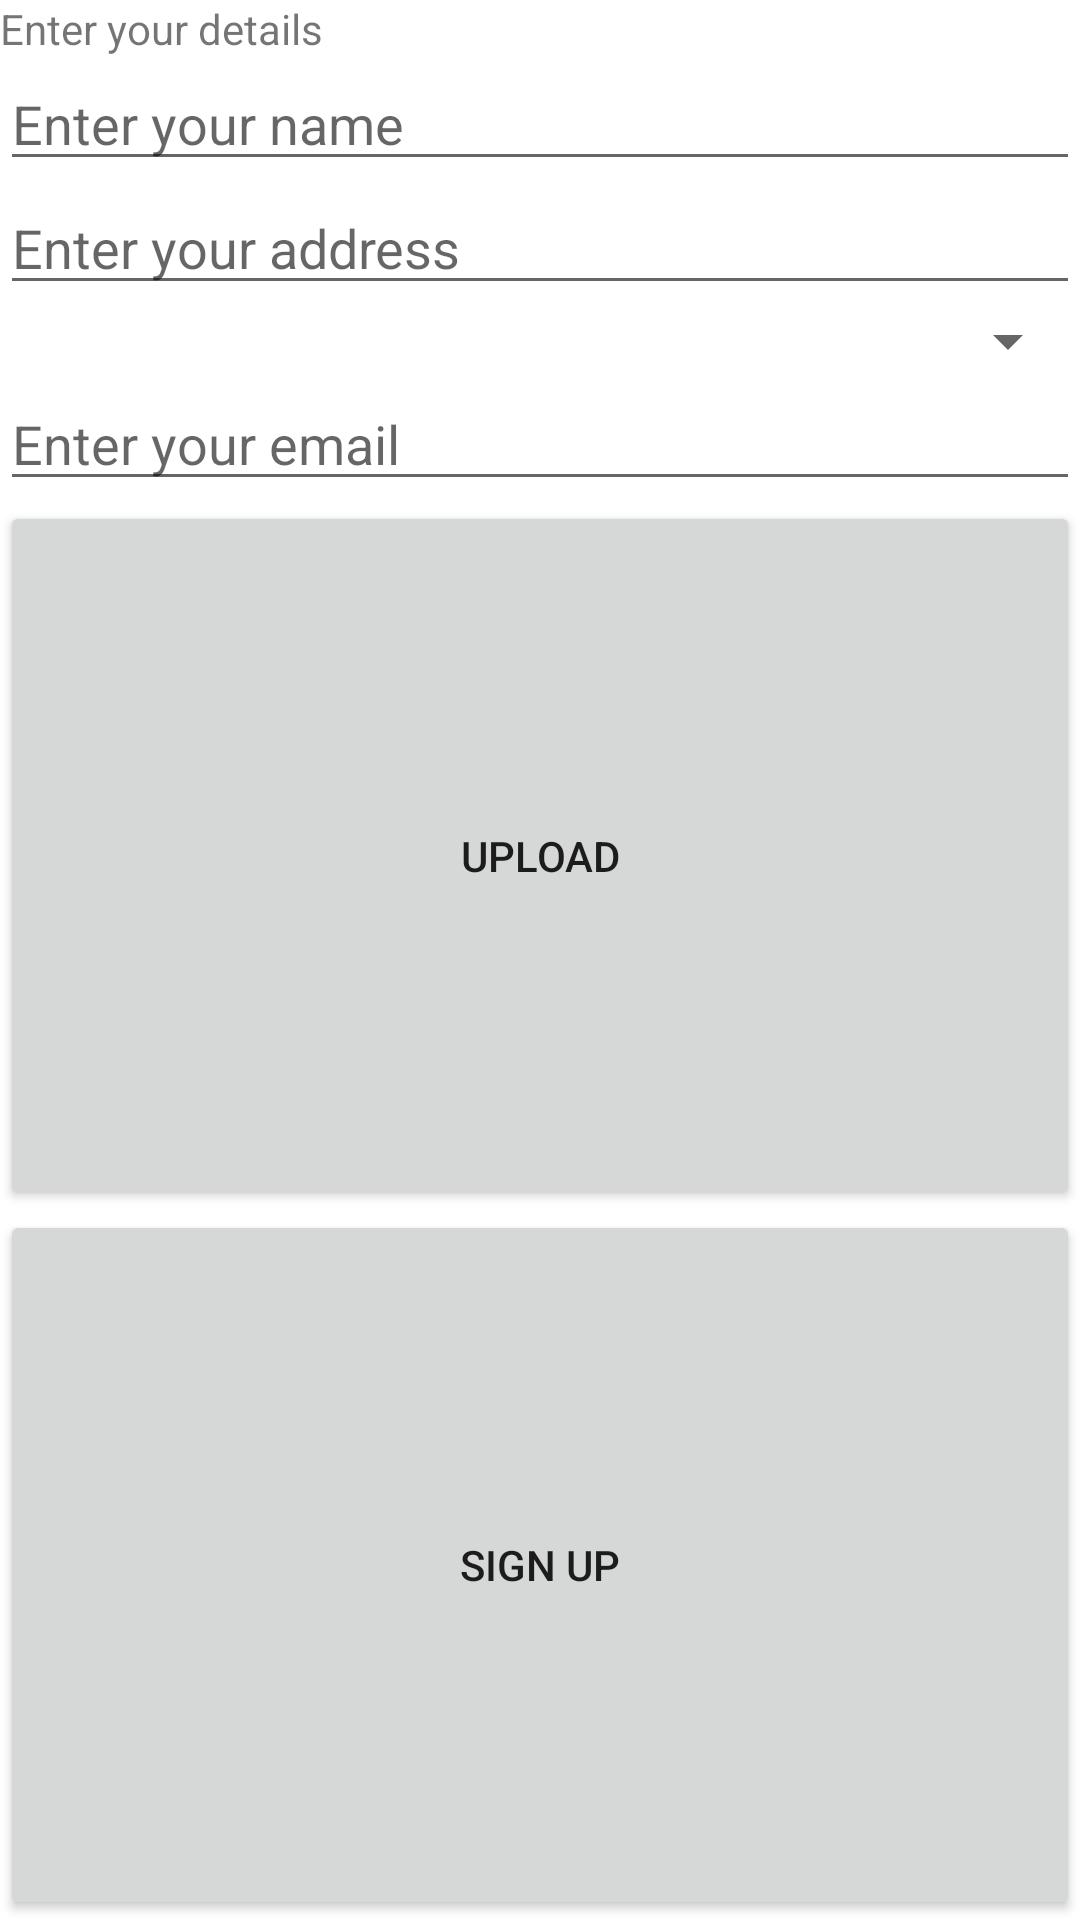

Produce the Android XML layout that renders to this screen, including the resource entries it uses.
<!-- AndroidManifest.xml: application theme Theme.My_Application -->
<!-- res/layout/activity_contributer_details.xml -->
<?xml version="1.0" encoding="utf-8"?>
<LinearLayout
    xmlns:android="http://schemas.android.com/apk/res/android"
    xmlns:tools="http://schemas.android.com/tools"
    xmlns:app="http://schemas.android.com/apk/res-auto"
    android:layout_width="match_parent"
    android:layout_height="match_parent"
    android:orientation="vertical"
    tools:context=".ContributerDetails">

  <TextView
      android:layout_width="wrap_content"
      android:layout_height="wrap_content"
      android:text="Enter your details" />

  <EditText
    android:id="@+id/etName"
    android:hint="Enter your name"
      android:layout_width="match_parent"
      android:layout_height="wrap_content"></EditText>

  <EditText
      android:id="@+id/etAddress"
      android:hint="Enter your address"
      android:layout_width="match_parent"
      android:layout_height="wrap_content"></EditText>
  <Spinner
      android:id="@+id/spnTypes"
      android:layout_width="match_parent"
      android:layout_height="wrap_content" />

  <EditText
      android:id="@+id/etEmail"
      android:hint="Enter your email"
      android:layout_width="match_parent"
      android:layout_height="wrap_content"></EditText>

  <Button
      android:id="@+id/btnUpload"
      android:layout_width="match_parent"
      android:layout_height="wrap_content"
      android:layout_weight="1"
      android:text="Upload" />
  <Button
      android:id="@+id/btnSignUp"
      android:layout_width="match_parent"
      android:layout_height="wrap_content"
      android:layout_weight="1"
      android:text="Sign Up" />


</LinearLayout>
<!-- resources referenced by this layout -->
<resources>
  <style name="Theme.My_Application" parent="Theme.MaterialComponents.DayNight.DarkActionBar">
          
          <item name="colorPrimary">@color/teal_700</item>
          <item name="colorPrimaryVariant">@color/teal_700</item>
          <item name="colorOnPrimary">@color/white</item>
          
          <item name="colorSecondary">@color/teal_200</item>
          <item name="colorSecondaryVariant">@color/teal_700</item>
          <item name="colorOnSecondary">@color/black</item>
          
          <item name="android:statusBarColor" tools:targetApi="l">?attr/colorPrimaryVariant</item>
          
      </style>
  <!-- not gathered from this repository: default colours our renderer supplied (Android Studio template values) -->
  <color name="teal_200">#FF03DAC5</color>
  <color name="teal_700">#FF018786</color>
  <color name="black">#FF000000</color>
  <color name="white">#FFFFFFFF</color>
</resources>
